Run: headless pygame with SDL's dummy video driver; simulated clock (each Clock.tick advances the game by its frame time, no real sleeping); random seed 0; keys injected as events and as key.get_pressed() state; no mouse input.
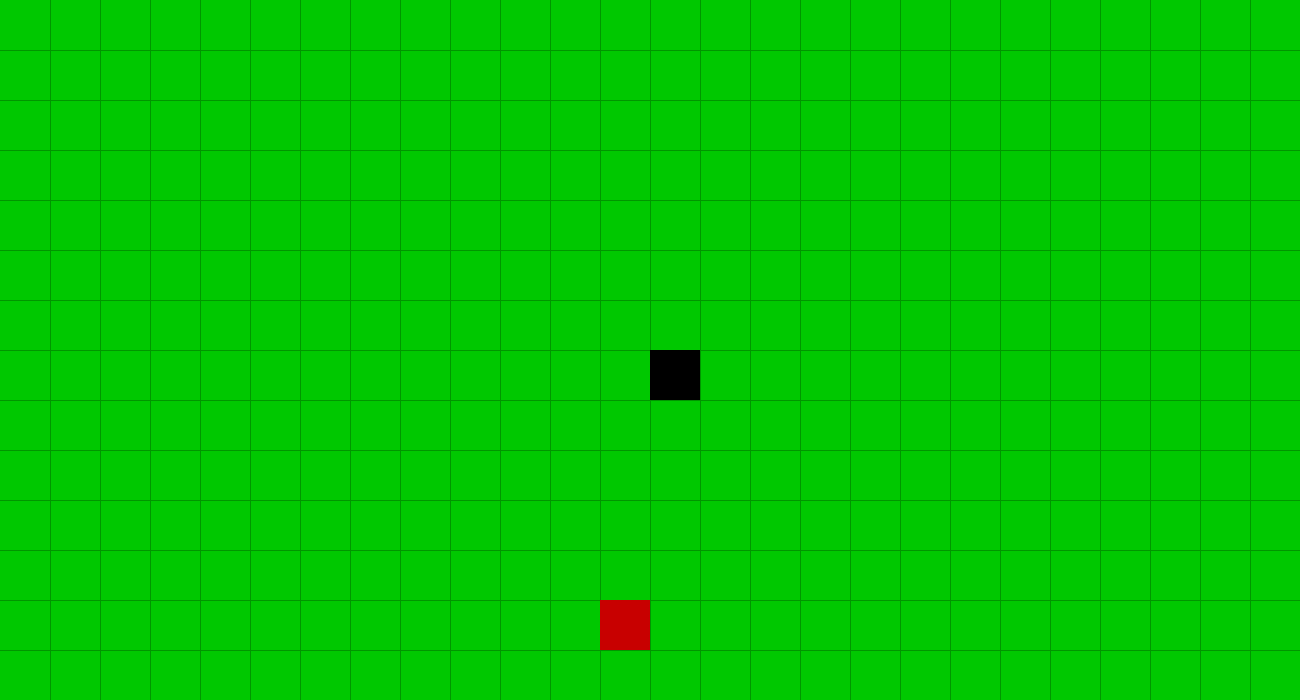
Frame 1 of 4 · flips 1–60 · no input
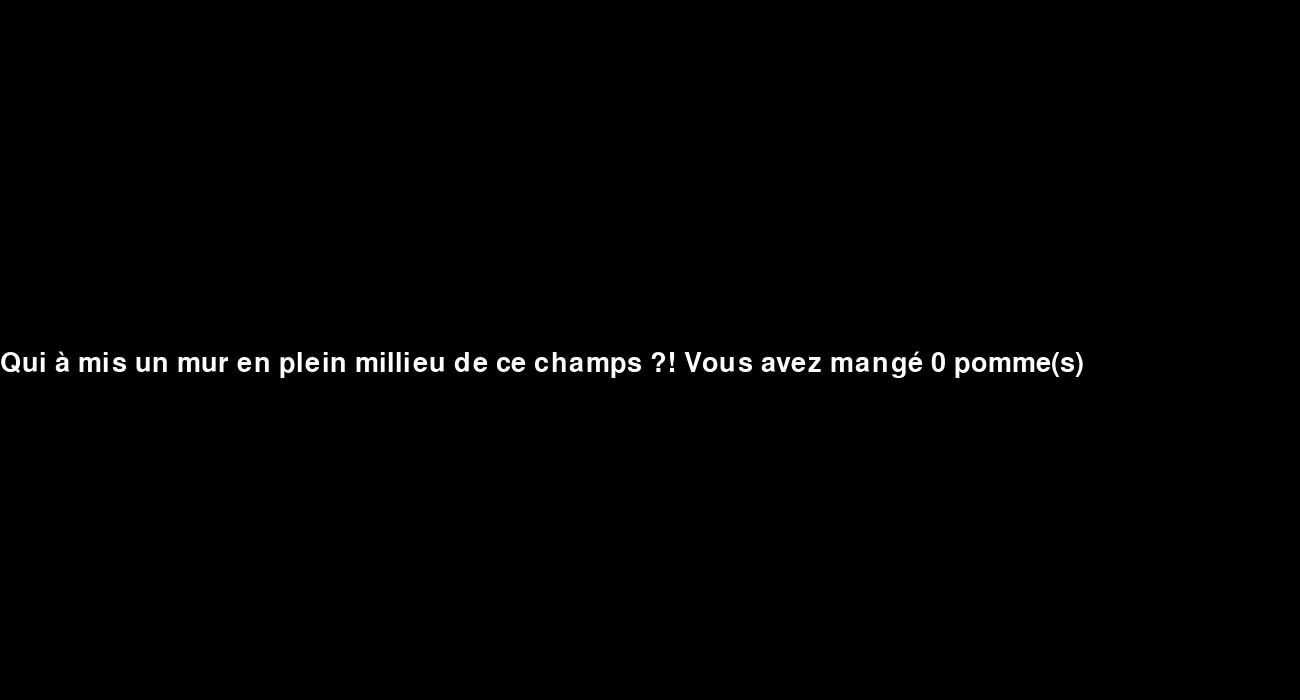
Frame 2 of 4 · flips 61–180 · tapped SPACE, RETURN · held RIGHT (→), D
Frame 3 of 4 · flips 181–300 · held DOWN (↓), S · screen unchanged from frame 2, image omitted
Frame 4 of 4 · flips 301–420 · held LEFT (←), A, UP (↑), W · screen unchanged from frame 3, image omitted

The pygame program that drew these frames:

import pygame
import random

# Initialisation de la fenêtre de pygame.
pygame.init()

#Initialisation du module font de pygame afin d'integrer du texte au jeu.
pygame.font.init()
font = pygame.font.Font(None, 40)

#Taille de l'écran du jeu.
screen_x = 1300
screen_y = 700

# Création d'une fenêtre de taille 1280*720.
screen = pygame.display.set_mode((screen_x, screen_y))

# Initialisation de la variable permettant de garder le jeu allumé.
running = True

#Initialisation de l'horloge du jeu.
clock = pygame.time.Clock()

# Initialisation de la position du serpent au milieu de la fenêtre.
serpent_pos = pygame.Vector2(screen_x / 2, screen_y / 2)
serpent_rect = pygame.Rect(serpent_pos.x, serpent_pos.y, 50, 50)

# Initialisation de la postion de la pomme à une postion aléatoire sur l'écran.
pomme_pos = pygame.Vector2(random.randrange(0,screen_x, 50), random.randrange(0,screen_y, 50))
pomme_rect = pygame.Rect(pomme_pos.x, pomme_pos.y, 50, 50)

#Variable direction, vu qu'aucune direction n'est utilisé alors celle-ci est vide.
direction = ''

#Classe regroupant touts les rectangles composant la queue du serpent.
class Queue_serpent():
    
    def __init__(self, rect):
        self.rect = rect
    
    def get_queue(self):
        return self.rect
    
    def set_queue(self, rect):
        self.rect = rect

#l est une liste de classe regroupant toutes les parties qui composent le serpent.
l = []
#Compteur d'élément dans le serpent commançant à 0.
l_queue = 0
#Integration de la tête du serpent dans la liste.
l.append(Queue_serpent(serpent_rect))

#Fonction permettant de créer la fenêtre de jeu.
def draw_screen():
    
    # Remplissage de la fenêtre en vert.
    screen.fill([0,200,0])
    
    #Les deux prochaines boucles permettent de créer la grille disponible sur l'écran.
    for i in range(50, screen_y, 50):
        pygame.draw.lines(screen, (0,150,0), True, ((0, i), (screen_x, i)))
        
    for i in range(50, screen_x, 50):
        pygame.draw.lines(screen, (0,150,0), True,((i, 0), (i, screen_y)))

#Fonction gerant les mouvements du serpent.
def mouv_serpent():
    
    #Recuperation de la variable global touche_ecran afin de pouvoir la modifier dans cette fonction.
    global touche_ecran
    
    #tete_x et tete_y recuperent les coordonnées de la tête du serpent.
    tete_x = l[0].get_queue().x
    tete_y = l[0].get_queue().y
    
    #Permet de deplacer le serpent de 50 pixels vers la direction donné par le joueur.
    if direction == 'RIGHT':
        tete_x += 50
    if direction == 'LEFT':
        tete_x -= 50
    if direction == 'UP':
        tete_y -= 50
    if direction == 'DOWN':
        tete_y += 50
    
    #Creer un rectangle avec les coordonnées de la nouvelle tête du serpent 
    nouv_tete = Queue_serpent(pygame.Rect(tete_x, tete_y, 50, 50))
    #Insert les nouvelles coordonnées à l'emplacement de l'ancienne tête, décalant toutes les classes d'un rang de 1.
    l.insert(0, nouv_tete)
    
    #Supprime la dernière valeur, n'existant plus dans le jeu. Sinon cela dupliquerai la longeur du serpent.
    l.pop()
    
    #Si le serpent se cogne contre les bords de la fênetre alors touche_ecran devient True, cela permettra ensuite d'afficher l'écran de game over.
    if tete_x < 0 :
        touche_ecran = True
        return touche_ecran
    if tete_x + 50 > screen_x:
        touche_ecran = True
        return touche_ecran
    if tete_y < 0:
        touche_ecran = True
        return touche_ecran
    if tete_y + 50 > screen_y:
        touche_ecran = True
        return touche_ecran

#Fonction qui affiche le serpent.
def affiche_serpent():

    #Recupere les coordonnées des rectangles et les affiches un par un.
    for segment in l:
        pygame.draw.rect(screen, (0, 0, 0), (segment.get_queue().x, segment.get_queue().y, 50, 50))

def mouv_pomme(l_queue):

    #Verifie si le rectangle de la tête est en colision avec le rectangle de la pomme.
    if l[0].get_queue().colliderect(pomme_rect) :
        # Change la position de la pomme sur une nouvelle coordonnée aléatoire.
        pomme_pos.x = random.randrange(0,screen_x, 50)
        pomme_pos.y = random.randrange(0,screen_y, 50)
        
        #Ajoute un rectangle dans la liste afin d'augmenter la longueur du serpent à l'écran.
        queue = Queue_serpent(pygame.Rect(l[l_queue].get_queue().x - 50, l[l_queue].get_queue().y, 50, 50))
        l_queue = l_queue + 1
        l.append(queue)
        
    #Verifie que la pomme ne soit pas à l'exterieur de l'écran et la bloque dans celui-ci.
    if pomme_pos.x < 0:
        pomme_pos.x = 0
    if pomme_pos.x + 50 > screen_x:
        pomme_pos.x = 1280 - 50
    if pomme_pos.y < 0:
        pomme_pos.y = 0
    if pomme_pos.y + 50 > screen_y:
        pomme_pos.y = screen_y - 50
        
    #Modifie la position du rectangle de la pomme.
    pomme_rect.topleft = pomme_pos

#Fonction qui affiche la pomme à l'écran.
def affiche_pomme():
    pygame.draw.rect(screen, [200,0,0], (pomme_pos.x, pomme_pos.y, 50, 50))

#Fonction de game_over afin de terminer le jeu.
def game_over(touche_ecran):
    
    #Si la variable touche_ecran est vraie alors le jeu affiche un message de game over avec le score affiché (nombre de pomme mangé).
    if touche_ecran :

        while True :

            screen.fill([0,0,0])
            texte = font.render(f"Qui à mis un mur en plein millieu de ce champs ?! Vous avez mangé {len(l)-1} pomme(s)", True, (255,255,255))
            screen.blit(texte, (0, screen_y/2))

            for event in pygame.event.get():
                key = pygame.key.get_pressed()
                if event.type == pygame.QUIT or key[pygame.K_ESCAPE]:
                    return True

            pygame.display.flip()
            clock.tick(10)
    
    #Verifie si la tête ne rentre pas en colision avec le corps. Si c'est le cas alors le message de game over est affiché avec le scrore.
    for i in range(1,len(l)-1):

        if l[0].get_queue().colliderect(l[i].get_queue()):

            while True :

                screen.fill([0,0,0])
                texte = font.render(f"C'est le serpent qui se mord la queue ! Vous avez mangé {len(l)-1} pomme(s)", True, (255,255,255))
                screen.blit(texte, (0, screen_y/2))

                for event in pygame.event.get():
                        key = pygame.key.get_pressed()
                        if event.type == pygame.QUIT or key[pygame.K_ESCAPE]:
                            return True

                pygame.display.flip()
                clock.tick(10)

    return False

#Boucle permettant de garder le jeu allumé tant que le joueur n'appuie pas sur échap ou qu'il clique sur la croix rouge.
while running:
    
    #Boucle permettant de recuperer les clé pressé.
    for event in pygame.event.get():

        #Si la touche échap est pressée alors on arrête le jeu.
        key = pygame.key.get_pressed()
        if event.type == pygame.QUIT or key[pygame.K_ESCAPE]:
            running = False

        elif event.type == pygame.KEYDOWN:
            # Gérer les changements de direction
            if event.key == pygame.K_UP and direction != 'DOWN':
                direction = 'UP'
            elif event.key == pygame.K_DOWN and direction != 'UP':
                direction = 'DOWN'
            elif event.key == pygame.K_LEFT and direction != 'RIGHT':
                direction = 'LEFT'
            elif event.key == pygame.K_RIGHT and direction != 'LEFT':
                direction = 'RIGHT'
    
    touche_ecran = False
    
    #Appel de toute les fonctions vu plus haut, permettant le bon fonctionnement du jeu.
    draw_screen()
    
    mouv_serpent()
    affiche_serpent()
    
    mouv_pomme(l_queue)
    affiche_pomme()
    
    #Si game_over est vrai alors on arrête le jeu.
    if game_over(touche_ecran) :
        running = False
    
    # Rafraichissement de l'écran pour afficher les modification.
    pygame.display.flip()
    
    #Attend 10 tick, le temps de 10 fps, pour réactualiser le jeu.
    clock.tick(10)

# Fermeture de la fenêtre pygame.
pygame.quit()
